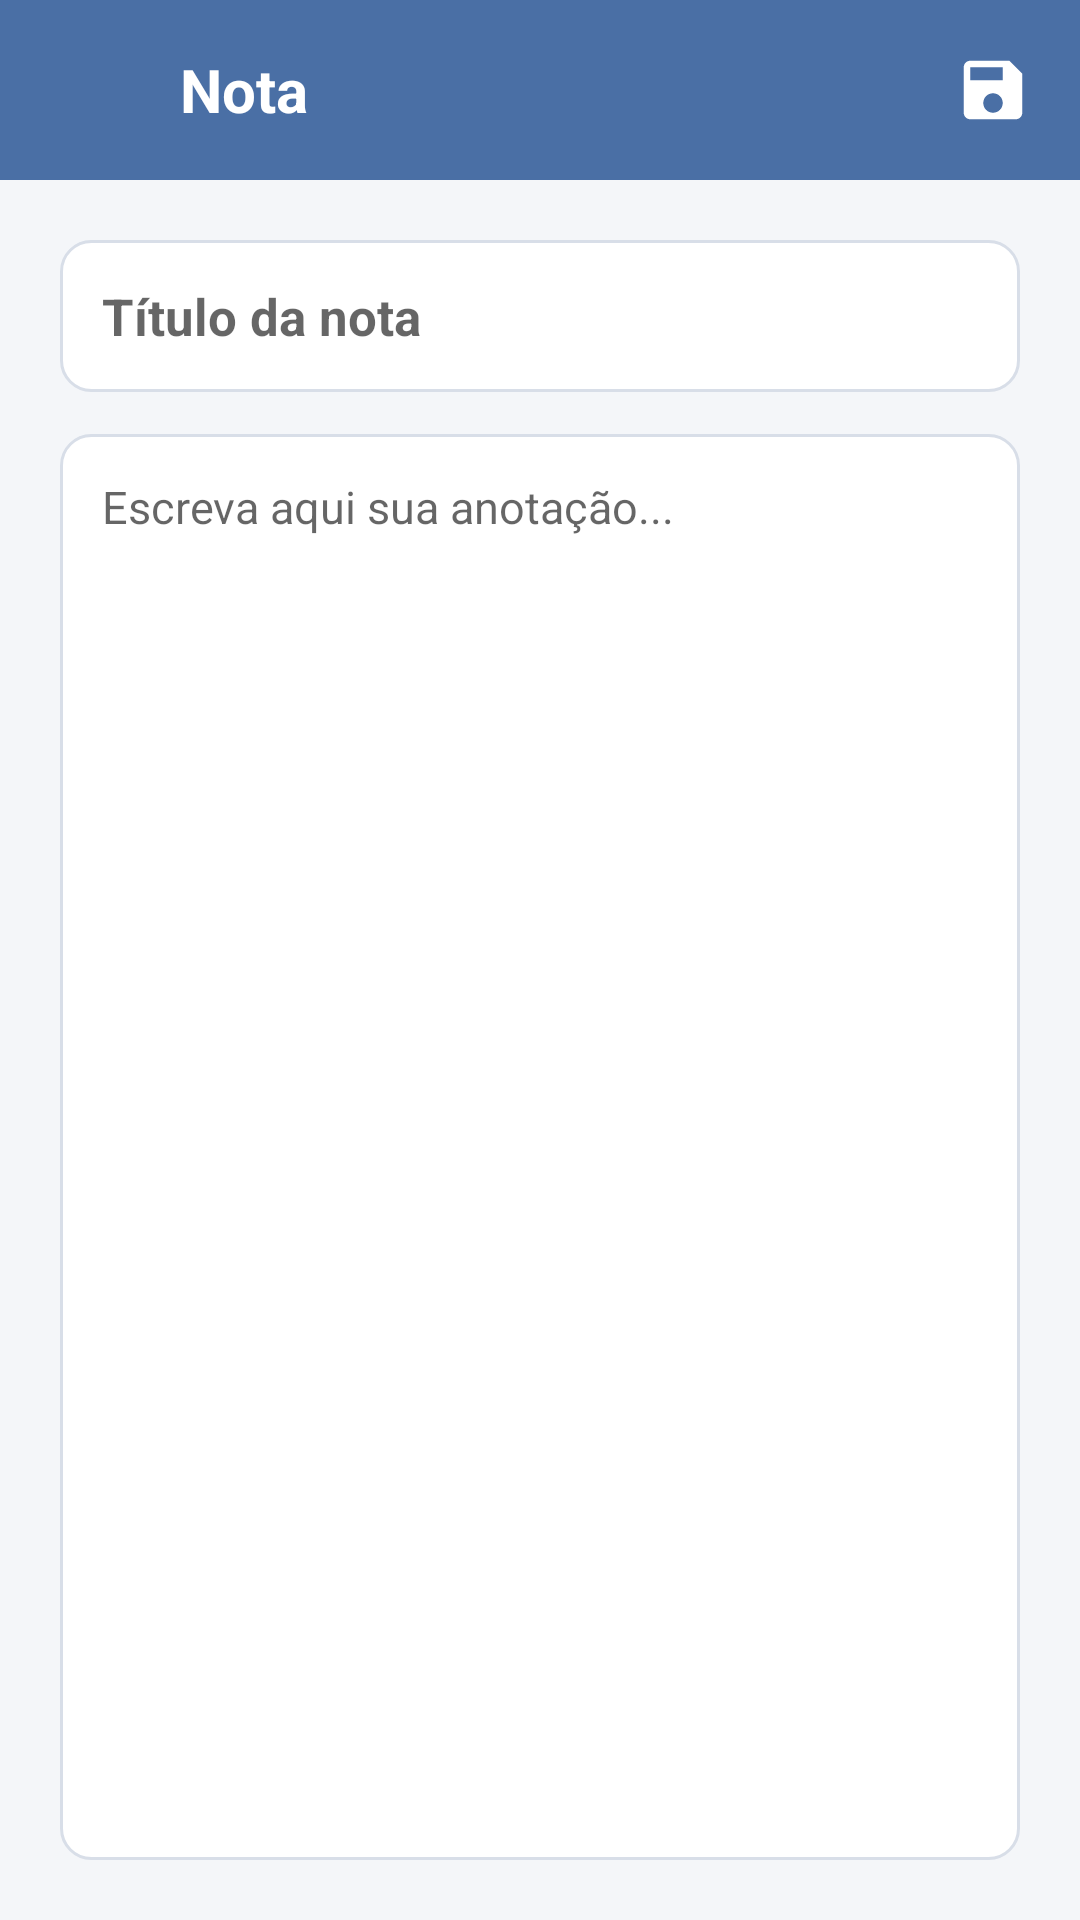

Produce the Android XML layout that renders to this screen, including the resource entries it uses.
<!-- AndroidManifest.xml: application theme Theme.MeuApp -->
<!-- res/layout/activity_nota_edit.xml -->
<?xml version="1.0" encoding="utf-8"?>
<LinearLayout xmlns:android="http://schemas.android.com/apk/res/android"
    android:layout_width="match_parent"
    android:layout_height="match_parent"
    android:orientation="vertical"
    android:background="@color/background">

    <LinearLayout
        android:layout_width="match_parent"
        android:layout_height="wrap_content"
        android:background="@color/primary"
        android:orientation="horizontal"
        android:gravity="center_vertical"
        android:padding="16dp">

        <ImageView
            android:id="@+id/btnVoltar"
            android:layout_width="28dp"
            android:layout_height="28dp"
            android:src="@drawable/ic_back"
            android:clickable="true"
            android:focusable="true" />

        <TextView
            android:layout_width="0dp"
            android:layout_height="wrap_content"
            android:layout_weight="1"
            android:layout_marginStart="16dp"
            android:text="Nota"
            android:textColor="@color/white"
            android:textSize="20sp"
            android:textStyle="bold" />

        <ImageView
            android:id="@+id/btnSalvar"
            android:layout_width="26dp"
            android:layout_height="26dp"
            android:src="@drawable/ic_save"
            android:clickable="true"
            android:focusable="true" />
    </LinearLayout>

    <LinearLayout
        android:layout_width="match_parent"
        android:layout_height="match_parent"
        android:orientation="vertical"
        android:padding="20dp">

        <EditText
            android:id="@+id/editTitulo"
            android:layout_width="match_parent"
            android:layout_height="wrap_content"
            android:background="@drawable/rounded_field"
            android:hint="Título da nota"
            android:padding="14dp"
            android:textSize="17sp"
            android:textStyle="bold"
            android:maxLines="1" />

        <EditText
            android:id="@+id/editConteudo"
            android:layout_width="match_parent"
            android:layout_height="0dp"
            android:layout_weight="1"
            android:layout_marginTop="14dp"
            android:background="@drawable/rounded_field"
            android:gravity="top|start"
            android:hint="Escreva aqui sua anotação..."
            android:padding="14dp"
            android:textSize="15sp"
            android:inputType="textMultiLine" />

    </LinearLayout>

</LinearLayout>
<!-- resources referenced by this layout -->
<resources>
  <color name="background">#F4F6F9</color>
  <color name="primary">#4A6FA5</color>
  <color name="white">#FFFFFF</color>
  <!-- drawable ic_save (drawable) -->
  <vector xmlns:android="http://schemas.android.com/apk/res/android"
      android:width="24dp" android:height="24dp"
      android:viewportWidth="24" android:viewportHeight="24"
      android:tint="#FFFFFF">
      <path android:fillColor="#FF000000"
          android:pathData="M17,3H5c-1.11,0 -2,0.9 -2,2v14c0,1.1 0.89,2 2,2h14c1.1,0 2,-0.9 2,-2V7l-4,-4zM12,19c-1.66,0 -3,-1.34 -3,-3s1.34,-3 3,-3 3,1.34 3,3 -1.34,3 -3,3zM15,9H5V5h10v4z"/>
  </vector>
  <!-- drawable rounded_field (drawable) -->
  <shape xmlns:android="http://schemas.android.com/apk/res/android">
      <corners android:radius="10dp"/>
      <solid android:color="#FFFFFF"/>
      <stroke android:width="1dp" android:color="#D8DEE8"/>
  </shape>
  <style name="Theme.MeuApp" parent="Theme.MaterialComponents.Light.NoActionBar">
          <item name="colorPrimary">@color/primary</item>
          <item name="colorPrimaryDark">@color/primary_dark</item>
          <item name="colorAccent">@color/accent</item>
          <item name="android:windowBackground">@color/background</item>
          <item name="android:statusBarColor">@color/primary_dark</item>
      </style>
  <color name="primary_dark">#35507D</color>
  <color name="accent">#FF7043</color>
</resources>
